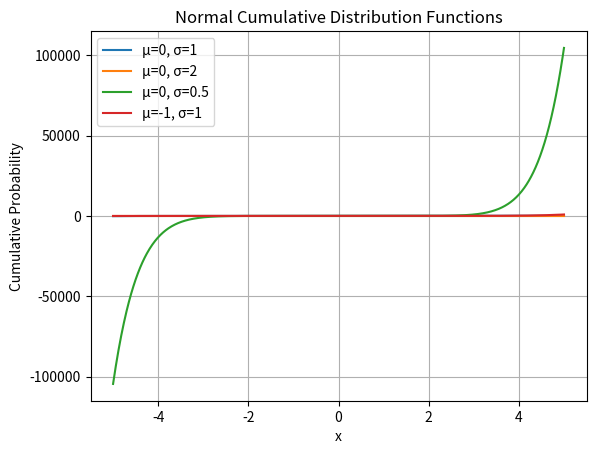

This figure's Python source:
# 9. Do the same as above question for Normal CDFs using the same values of µ and σ.
import matplotlib.pyplot as plt
import math

# Define parameters µ and σ for each plot
parameters = [(0, 1), (0, 2), (0, 0.5), (-1, 1)]

# Define error function (Gauss error function)
def erf(x):
    return (2 / math.sqrt(math.pi)) * (x - (x ** 3) / 3 + (x ** 5) / 10 - (x ** 7) / 42 + (x ** 9) / 216)

# Define x range
x = [i / 100 for i in range(-500, 501)]

# Plot each normal CDF
for mu, sigma in parameters:
    y = [0.5 * (1 + erf((xi - mu) / (sigma * math.sqrt(2)))) for xi in x]
    plt.plot(x, y, label=f"µ={mu}, σ={sigma}")

# Add legend and labels
plt.legend()
plt.xlabel('x')
plt.ylabel('Cumulative Probability')
plt.title('Normal Cumulative Distribution Functions')
plt.grid(True)
plt.show()
